Image classification data set "dataset" (yancarm/Plant-Recognition on GitHub). Class labels (5): barbados cherry, betel, caricature plant, sweet potato, vieux garcon.

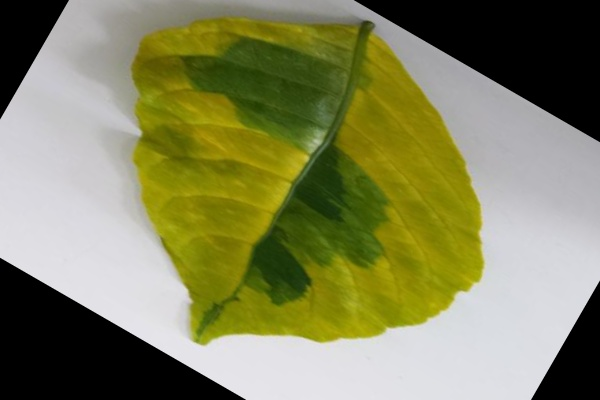
Label: caricature plant

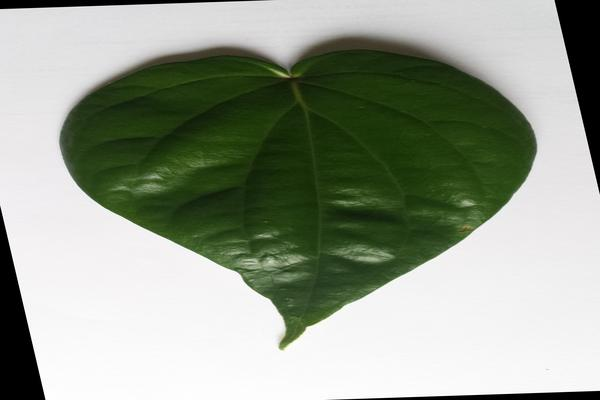
Label: betel

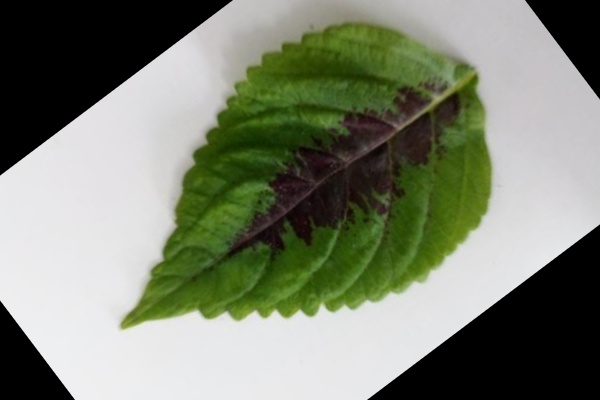
Label: vieux garcon

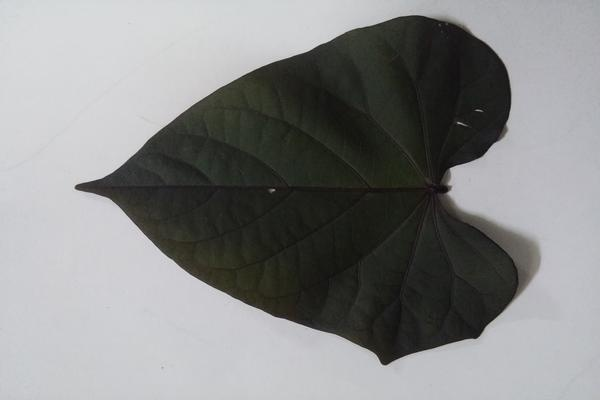
Label: sweet potato

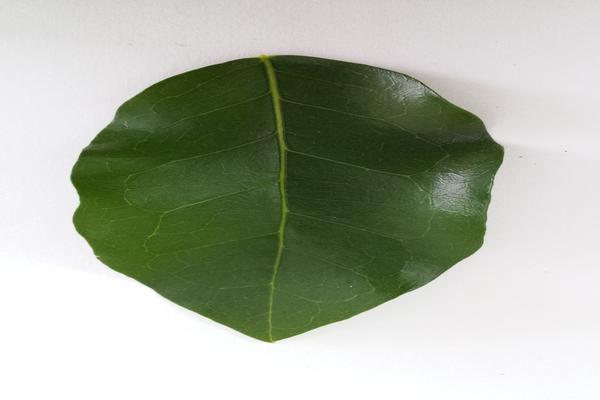
Label: barbados cherry

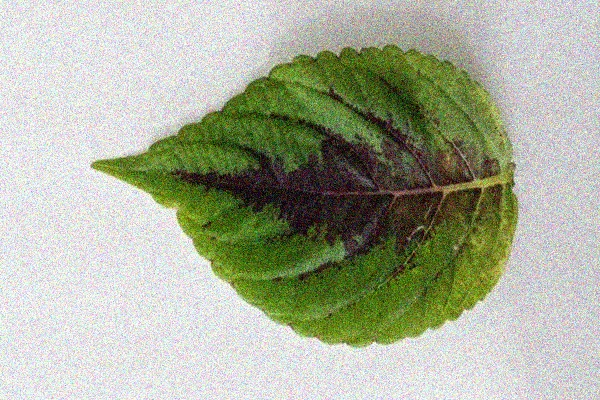
Label: vieux garcon
